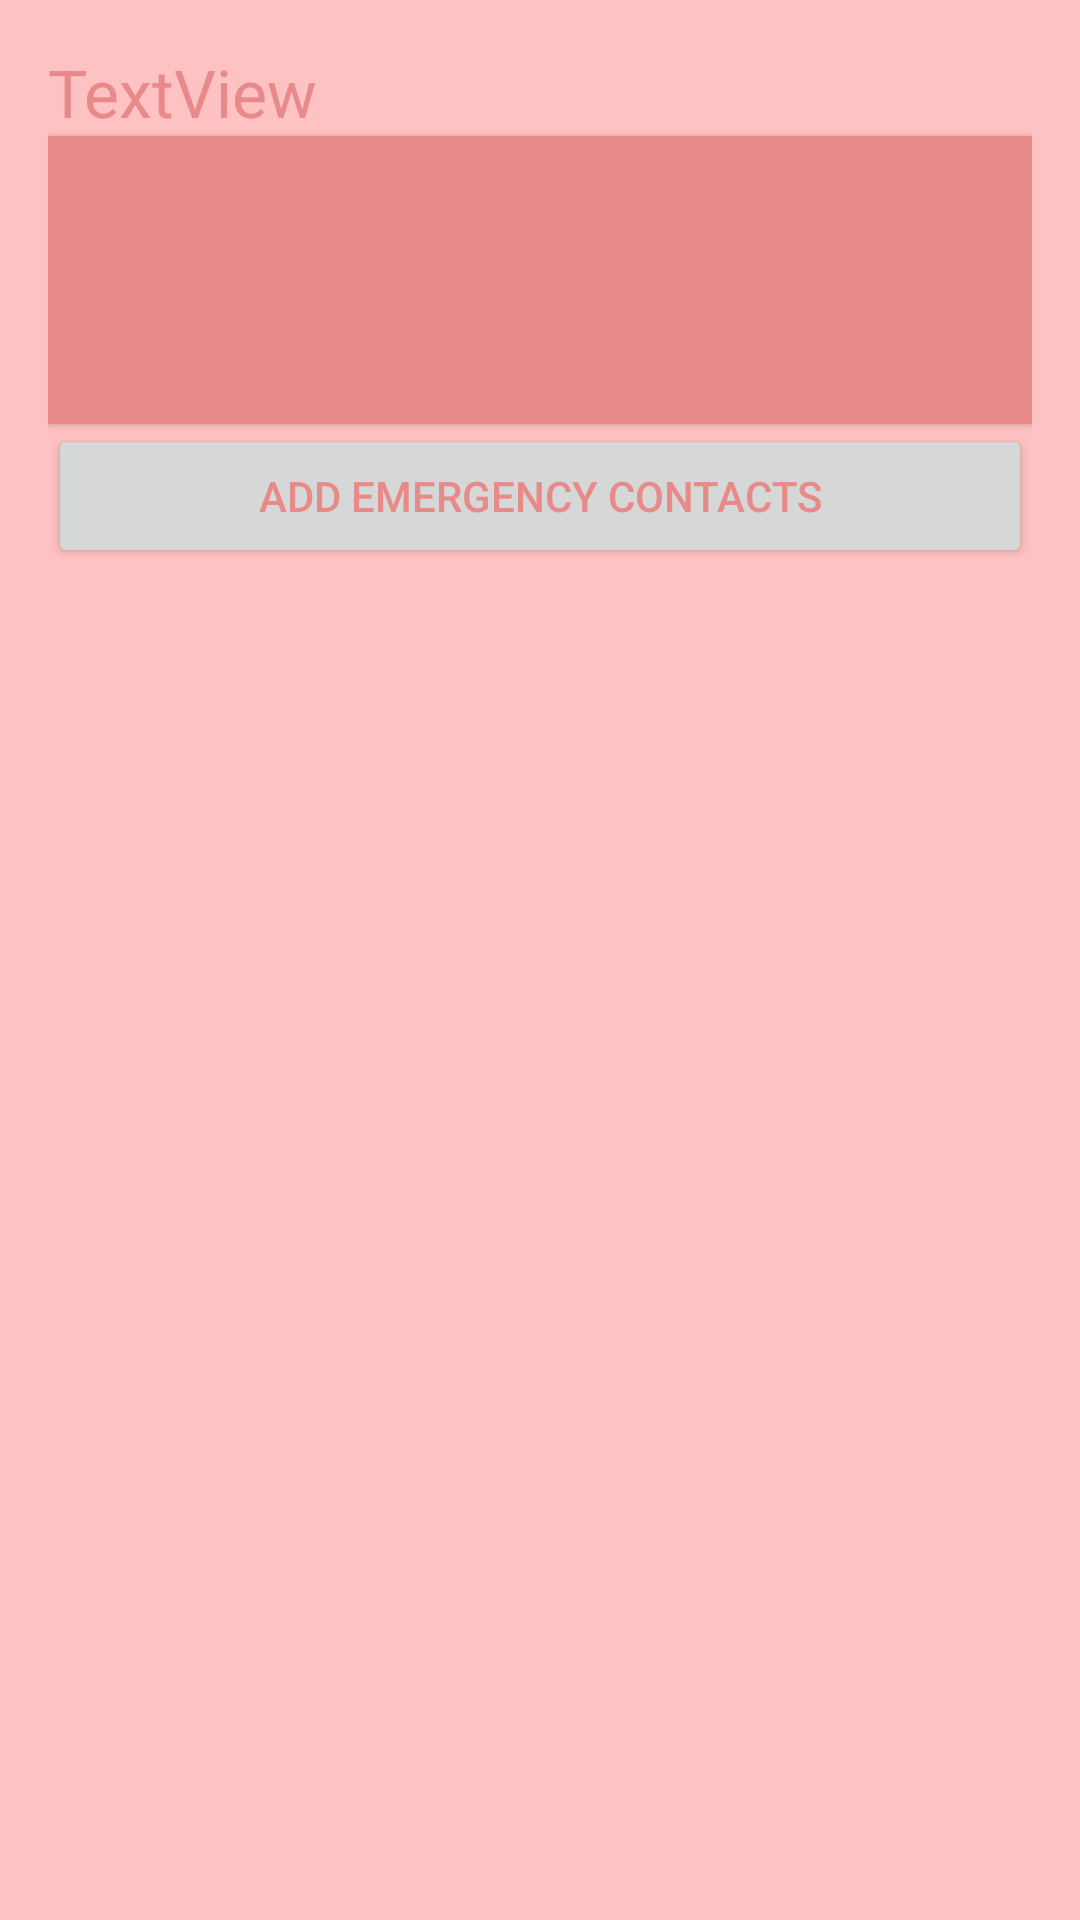

Here is an Android app screen rendered from its layout file. Give the layout XML and the strings, colors and styles it references.
<!-- AndroidManifest.xml: application theme AppTheme -->
<!-- res/layout/activity_profile.xml -->
<?xml version="1.0" encoding="utf-8"?>
<RelativeLayout xmlns:android="http://schemas.android.com/apk/res/android"
    xmlns:tools="http://schemas.android.com/tools"
    android:layout_width="match_parent"
    android:layout_height="match_parent"
    android:orientation="vertical"
    android:paddingBottom="16dp"
    android:paddingLeft="16dp"
    android:paddingRight="16dp"
    android:paddingTop="16dp"
    tools:context="com.example.laurenpicado.epiwatch.RegisterActivity">


    <LinearLayout
        android:layout_width="match_parent"
        android:layout_height="match_parent"
        android:orientation="vertical"
        android:layout_alignParentTop="true"
        android:layout_alignParentLeft="true"
        android:layout_alignParentStart="true"
        android:weightSum="1">


        <TextView
            android:id="@+id/textViewUserEmail"
            android:layout_width="match_parent"
            android:layout_height="wrap_content"
            android:text="TextView"
            android:textAppearance="@android:style/TextAppearance.Material.Large" />

        <Button
            android:id="@+id/buttonLogout"
            style="@style/Widget.AppCompat.Button.Colored"
            android:layout_width="match_parent"
            android:layout_height="wrap_content"
            android:background="?android:attr/textColorSecondary"
            android:text="Logout" />

        <Button
            android:id="@+id/buttonConnectEpiWatch"
            style="@style/Widget.AppCompat.Button.Colored"
            android:layout_width="match_parent"
            android:layout_height="wrap_content"
            android:background="?android:attr/textColorSecondary"
            android:onClick="onClick"
            android:text="Connect to your EpiWatch" />

        <Button
            android:id="@+id/EmergencyContacts"
            android:layout_width="match_parent"
            android:layout_height="wrap_content"
            android:text="Add Emergency Contacts" />


    </LinearLayout>
</RelativeLayout>
<!-- resources referenced by this layout -->
<resources>
  <style name="AppTheme" parent="Theme.AppCompat.Light.DarkActionBar">
          
          
          <item name="android:colorBackground">@color/background_material_light</item>
          <item name="android:textColorSecondary">?attr/colorPrimary</item>
          <item name="android:textColorPrimary">?android:attr/textColorSecondary</item>
          <item name="colorAccent">@android:color/white</item>
          <item name="colorPrimaryDark">?android:attr/textColorSecondary</item>
      </style>
  <color name="background_material_light">#ffc2c2</color>
</resources>
